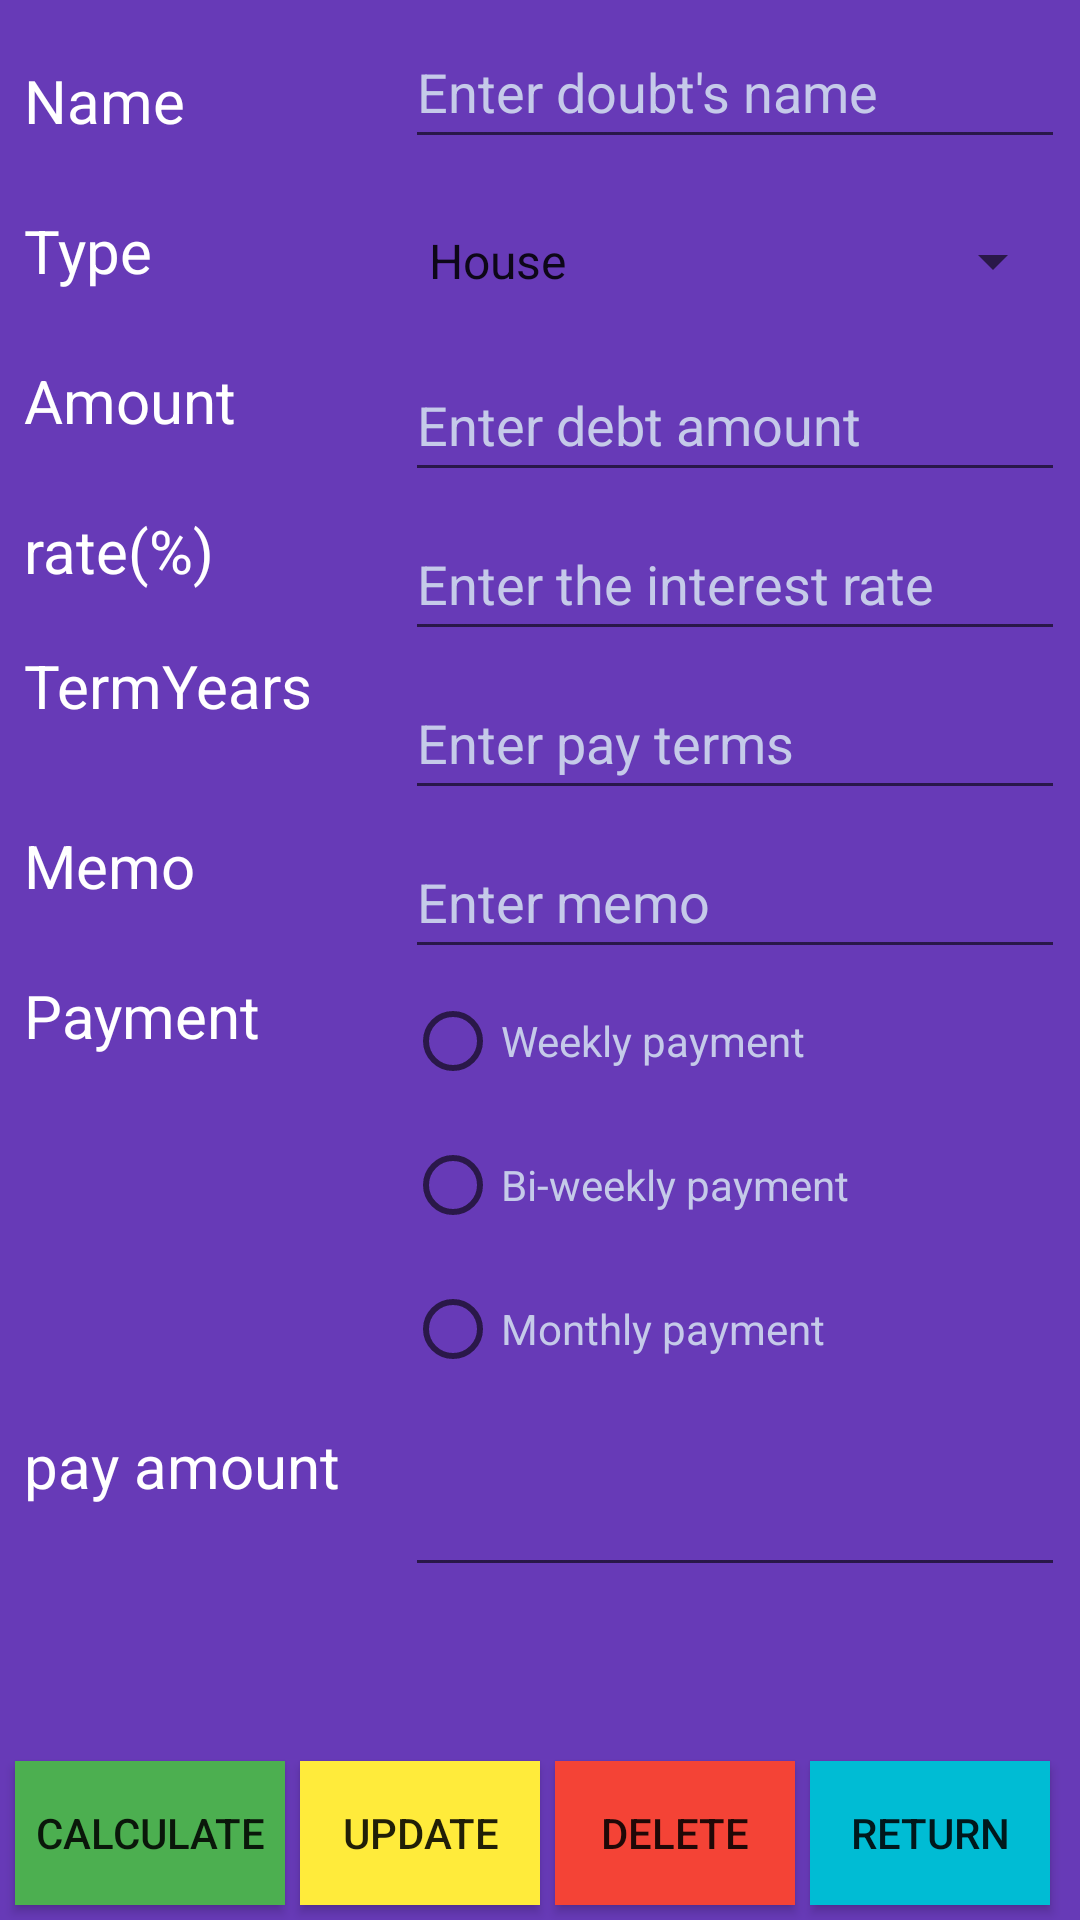

Android layout source for this screen:
<!-- AndroidManifest.xml: application theme Theme.Project -->
<!-- res/layout/activity_modify.xml -->
<?xml version="1.0" encoding="utf-8"?>
<androidx.constraintlayout.widget.ConstraintLayout xmlns:android="http://schemas.android.com/apk/res/android"
    xmlns:app="http://schemas.android.com/apk/res-auto"
    xmlns:tools="http://schemas.android.com/tools"
    android:layout_width="match_parent"
    android:layout_height="match_parent"
    android:background="#673AB7"
    tools:context=".ModifyActivity">


    <TextView
        android:id="@+id/txtDebtNameModify"
        android:layout_width="@dimen/dp_110"
        android:layout_height="@dimen/dp_30"
        android:layout_marginStart="@dimen/dp_8"
        android:layout_marginTop="@dimen/dp_20"
        android:text="@string/debtName"
        android:textColor="#FFFFFF"
        android:textSize="20sp"
        app:layout_constraintStart_toStartOf="parent"
        app:layout_constraintTop_toTopOf="parent" />

    <TextView
        android:id="@+id/txtDebtTypeModify"
        android:layout_width="@dimen/dp_110"
        android:layout_height="@dimen/dp_30"
        android:layout_marginStart="@dimen/dp_8"
        android:layout_marginTop="@dimen/dp_20"
        android:text="@string/debtType"
        android:textColor="#FFFFFF"
        android:textSize="20sp"
        app:layout_constraintStart_toStartOf="parent"
        app:layout_constraintTop_toBottomOf="@+id/txtDebtNameModify" />

    <EditText
        android:id="@+id/txtDebtNameInputModify"
        android:layout_width="@dimen/dp_220"
        android:layout_height="@dimen/dp_48"
        android:layout_marginTop="@dimen/dp_5"
        android:layout_marginEnd="@dimen/dp_5"
        android:autofillHints=""
        android:ems="10"
        android:hint="@string/debtInput"
        android:inputType="text"
        android:textColor="#FFFFFF"
        android:textColorHint="#C5CAE9"
        app:layout_constraintEnd_toEndOf="parent"
        app:layout_constraintTop_toTopOf="parent" />

    <EditText
        android:id="@+id/txtDebtMemoModify"
        android:layout_width="@dimen/dp_220"
        android:layout_height="@dimen/dp_48"
        android:layout_marginTop="@dimen/dp_5"
        android:layout_marginEnd="@dimen/dp_5"
        android:autofillHints=""
        android:ems="10"
        android:hint="@string/txtDebtMemo"
        android:inputType="text"
        android:textColor="#FFFFFF"
        android:textColorHint="#C5CAE9"
        app:layout_constraintEnd_toEndOf="parent"
        app:layout_constraintTop_toBottomOf="@+id/txtTermInputModify" />

    <EditText
        android:id="@+id/txtAmountInputModify"
        android:layout_width="@dimen/dp_220"
        android:layout_height="@dimen/dp_48"
        android:layout_marginTop="@dimen/dp_5"
        android:layout_marginEnd="@dimen/dp_5"
        android:autofillHints=""
        android:ems="10"
        android:hint="@string/txtMountInput"
        android:inputType="numberDecimal"
        android:minHeight="48dp"
        android:textColor="#FFFFFF"
        android:textColorHint="#C5CAE9"
        app:layout_constraintEnd_toEndOf="parent"
        app:layout_constraintTop_toBottomOf="@+id/spinnerDebtTypeModify" />

    <TextView
        android:id="@+id/txtDebtAmountModify"
        android:layout_width="@dimen/dp_110"
        android:layout_height="@dimen/dp_40"
        android:layout_marginStart="@dimen/dp_8"
        android:layout_marginTop="@dimen/dp_20"
        android:text="@string/debtAmount"
        android:textColor="#FFFFFF"
        android:textSize="20sp"
        app:layout_constraintStart_toStartOf="parent"
        app:layout_constraintTop_toBottomOf="@+id/txtDebtTypeModify" />

    <TextView
        android:id="@+id/txtDebtInterestModify"
        android:layout_width="@dimen/dp_110"
        android:layout_height="@dimen/dp_30"
        android:layout_marginStart="@dimen/dp_8"
        android:layout_marginTop="@dimen/dp_10"
        android:text="@string/debtInterest"
        android:textColor="#FFFFFF"
        android:textSize="20sp"
        app:layout_constraintStart_toStartOf="parent"
        app:layout_constraintTop_toBottomOf="@+id/txtDebtAmountModify" />

    <TextView
        android:id="@+id/txtTermsModify"
        android:layout_width="@dimen/dp_110"
        android:layout_height="@dimen/dp_50"
        android:layout_marginStart="@dimen/dp_8"
        android:layout_marginTop="@dimen/dp_15"
        android:text="@string/terms"
        android:textColor="#FFFFFF"
        android:textSize="20sp"
        app:layout_constraintStart_toStartOf="parent"
        app:layout_constraintTop_toBottomOf="@+id/txtDebtInterestModify" />

    <TextView
        android:id="@+id/txtMemoModify"
        android:layout_width="@dimen/dp_110"
        android:layout_height="@dimen/dp_30"
        android:layout_marginStart="@dimen/dp_8"
        android:layout_marginTop="@dimen/dp_10"
        android:text="@string/txtMemo"
        android:textColor="#FFFFFF"
        android:textSize="20sp"
        app:layout_constraintStart_toStartOf="parent"
        app:layout_constraintTop_toBottomOf="@+id/txtTermsModify" />

    <TextView
        android:id="@+id/txtPaymentAmountModify"
        android:layout_width="@dimen/dp_130"
        android:layout_height="@dimen/dp_50"
        android:layout_marginStart="@dimen/dp_8"
        android:layout_marginTop="@dimen/dp_120"
        android:text="@string/txtPaymentAmount"
        android:textColor="#FFFFFF"
        android:textSize="20sp"
        app:layout_constraintStart_toStartOf="parent"
        app:layout_constraintTop_toBottomOf="@+id/txtPaymentCycleModify" />

    <TextView
        android:id="@+id/txtPaymentCycleModify"
        android:layout_width="@dimen/dp_130"
        android:layout_height="@dimen/dp_30"
        android:layout_marginStart="@dimen/dp_8"
        android:layout_marginTop="@dimen/dp_20"
        android:text="@string/txtPaymentCycle"
        android:textColor="#FFFFFF"
        android:textSize="20sp"
        app:layout_constraintStart_toStartOf="parent"
        app:layout_constraintTop_toBottomOf="@+id/txtMemoModify" />

    <EditText
        android:id="@+id/txtTermInputModify"
        android:layout_width="@dimen/dp_220"
        android:layout_height="@dimen/dp_48"
        android:layout_marginTop="@dimen/dp_5"
        android:layout_marginEnd="@dimen/dp_5"
        android:autofillHints=""
        android:ems="10"
        android:hint="@string/termsInput"
        android:inputType="numberDecimal"
        android:minHeight="48dp"
        android:textColor="#FFFFFF"
        android:textColorHint="#C5CAE9"
        app:layout_constraintEnd_toEndOf="parent"
        app:layout_constraintTop_toBottomOf="@+id/txtInterestInputModify" />

    <EditText
        android:id="@+id/txtInterestInputModify"
        android:layout_width="@dimen/dp_220"
        android:layout_height="@dimen/dp_48"
        android:layout_marginTop="@dimen/dp_5"
        android:layout_marginEnd="@dimen/dp_5"
        android:autofillHints=""
        android:ems="10"
        android:hint="@string/interestInput"
        android:inputType="numberDecimal"
        android:minHeight="48dp"
        android:textColor="#FFFFFF"
        android:textColorHint="#C5CAE9"
        app:layout_constraintEnd_toEndOf="parent"
        app:layout_constraintTop_toBottomOf="@+id/txtAmountInputModify" />

    <RadioGroup
        android:id="@+id/radioGPayTypeModify"
        android:layout_width="@dimen/dp_220"
        android:layout_height="@dimen/dp_148"
        android:layout_marginRight="@dimen/dp_5"
        app:layout_constraintEnd_toEndOf="parent"
        app:layout_constraintTop_toBottomOf="@+id/txtDebtMemoModify"
        tools:ignore="TextSizeCheck">

        <RadioButton
            android:id="@+id/rbWeeklyModify"
            android:layout_width="@dimen/dp_220"
            android:layout_height="@dimen/dp_48"
            android:minHeight="48dp"
            android:text="Weekly payment"
            android:textColor="#C5CAE9" />

        <RadioButton
            android:id="@+id/rbBWeeklyModify"
            android:layout_width="@dimen/dp_220"
            android:layout_height="@dimen/dp_48"
            android:minHeight="48dp"
            android:text="Bi-weekly payment"
            android:textColor="#C5CAE9" />

        <RadioButton
            android:id="@+id/rbMonthlyModify"
            android:layout_width="@dimen/dp_220"
            android:layout_height="@dimen/dp_48"
            android:minHeight="48dp"
            android:text="Monthly payment"
            android:textColor="#C5CAE9" />

    </RadioGroup>

    <Spinner
        android:id="@+id/spinnerDebtTypeModify"
        android:layout_width="@dimen/dp_220"
        android:layout_height="@dimen/dp_48"
        android:layout_marginTop="@dimen/dp_10"
        android:layout_marginEnd="@dimen/dp_5"
        android:entries="@array/DebtType"
        android:textColor="#FFFFFF"
        app:layout_constraintEnd_toEndOf="parent"
        app:layout_constraintTop_toBottomOf="@+id/txtDebtNameInputModify" />


    <EditText
        android:id="@+id/txtShowPaymentModify"
        android:layout_width="@dimen/dp_220"
        android:layout_height="@dimen/dp_48"
        android:layout_marginTop="@dimen/dp_10"
        android:layout_marginEnd="@dimen/dp_5"
        android:autofillHints=""
        android:hint="@string/txtShowResult"
        android:inputType="number|numberDecimal"
        android:textColor="#FFFFFF"
        android:textSize="20sp"
        app:layout_constraintEnd_toEndOf="parent"
        app:layout_constraintTop_toBottomOf="@+id/radioGPayTypeModify" />


    <Button
        android:id="@+id/btnReturnModify"
        android:layout_width="@dimen/dp_80"
        android:layout_height="@dimen/dp_48"
        android:layout_marginStart="@dimen/dp_5"
        android:layout_marginBottom="@dimen/dp_5"
        android:background="#00BCD4"
        android:text="Return"
        app:layout_constraintBottom_toBottomOf="parent"
        app:layout_constraintStart_toEndOf="@+id/btnDelModify"
        tools:ignore="TouchTargetSizeCheck" />


    <Button
        android:id="@+id/btnCalModify"
        android:layout_width="@dimen/dp_90"
        android:layout_height="@dimen/dp_48"
        android:layout_marginStart="@dimen/dp_5"
        android:layout_marginBottom="@dimen/dp_5"
        android:background="#4CAF50"
        android:text="Calculate"
        app:layout_constraintBottom_toBottomOf="parent"
        app:layout_constraintStart_toStartOf="parent"
        tools:ignore="MissingConstraints" />

    <Button
        android:id="@+id/btnAdd2RecordModify"
        android:layout_width="@dimen/dp_80"
        android:layout_height="@dimen/dp_48"
        android:layout_marginStart="@dimen/dp_5"
        android:layout_marginBottom="@dimen/dp_5"
        android:background="#FFEB3B"
        android:text="UPDATE"
        app:layout_constraintBottom_toBottomOf="parent"
        app:layout_constraintStart_toEndOf="@+id/btnCalModify"
        tools:ignore="TextSizeCheck,TouchTargetSizeCheck" />

    <Button
        android:id="@+id/btnDelModify"
        android:layout_width="@dimen/dp_80"
        android:layout_height="@dimen/dp_48"
        android:layout_marginStart="@dimen/dp_5"
        android:layout_marginBottom="@dimen/dp_5"
        android:background="#F44336"
        android:text="Delete"
        app:layout_constraintBottom_toBottomOf="parent"
        app:layout_constraintStart_toEndOf="@+id/btnAdd2RecordModify"
        tools:ignore="TextSizeCheck,TouchTargetSizeCheck" />

</androidx.constraintlayout.widget.ConstraintLayout>
<!-- resources referenced by this layout -->
<resources>
  <string-array name="DebtType">
          <item>House</item>
          <item>Car</item>
          <item>Invest</item>
          <item>Credit card</item>
          <item>Other</item>
      </string-array>
  <dimen name="dp_10">10dp</dimen>
  <dimen name="dp_110">110dp</dimen>
  <dimen name="dp_120">120dp</dimen>
  <dimen name="dp_130">130dp</dimen>
  <dimen name="dp_148">148dp</dimen>
  <dimen name="dp_15">15dp</dimen>
  <dimen name="dp_20">20dp</dimen>
  <dimen name="dp_220">220dp</dimen>
  <dimen name="dp_30">30dp</dimen>
  <dimen name="dp_40">40dp</dimen>
  <dimen name="dp_48">48dp</dimen>
  <dimen name="dp_5">5dp</dimen>
  <dimen name="dp_50">50dp</dimen>
  <dimen name="dp_8">8dp</dimen>
  <dimen name="dp_80">80dp</dimen>
  <dimen name="dp_90">90dp</dimen>
  <string name="debtAmount">Amount</string>
  <string name="debtInput">Enter doubt\'s name</string>
  <string name="debtInterest">rate(%)</string>
  <string name="debtName">Name</string>
  <string name="debtType">Type</string>
  <string name="interestInput">Enter the interest rate</string>
  <string name="terms">TermYears</string>
  <string name="termsInput">Enter pay terms</string>
  <string name="txtDebtMemo">Enter memo</string>
  <string name="txtMemo">Memo</string>
  <string name="txtMountInput">Enter debt amount</string>
  <string name="txtPaymentAmount">pay amount</string>
  <string name="txtPaymentCycle">Payment Cycle</string>
  <string name="txtShowResult" />
  <style name="Theme.Project" parent="Base.Theme.Project" />
  <style name="Base.Theme.Project" parent="Theme.AppCompat.DayNight.NoActionBar">
          
          
      </style>
</resources>
